Run: headless pygame with SDL's dummy video driver; simulated clock (each Clock.tick advances the game by its frame time, no real sleeping); random seed 0; keys injected as events and as key.get_pressed() state; no mouse input.
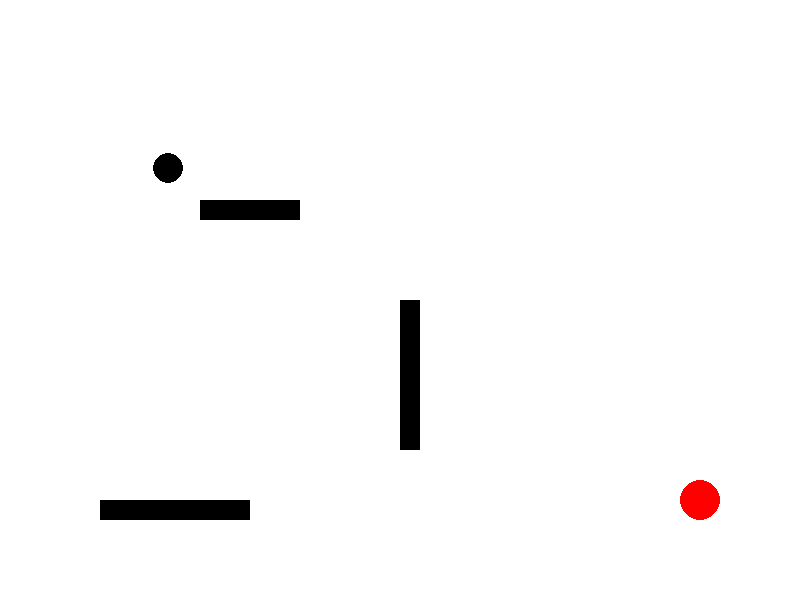
Frame 1 of 4 · flips 1–60 · no input
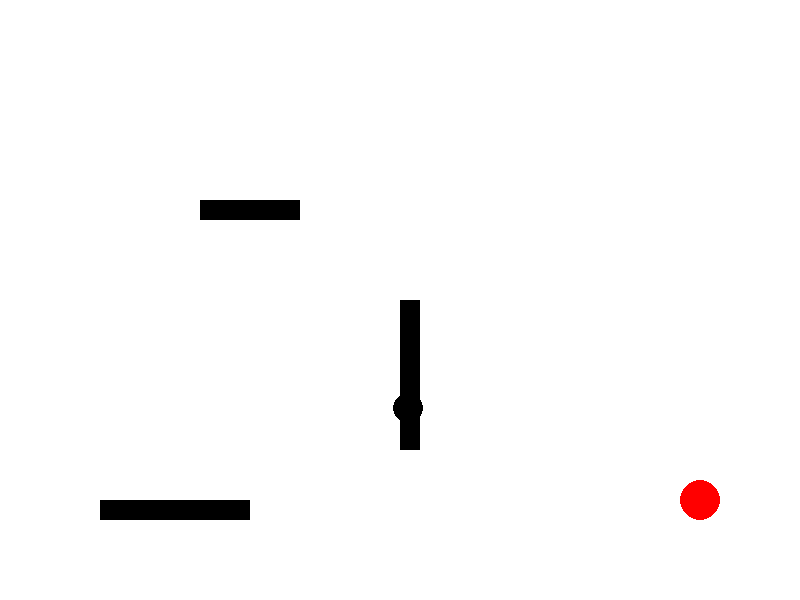
Frame 2 of 4 · flips 61–180 · tapped SPACE, RETURN · held RIGHT (→), D
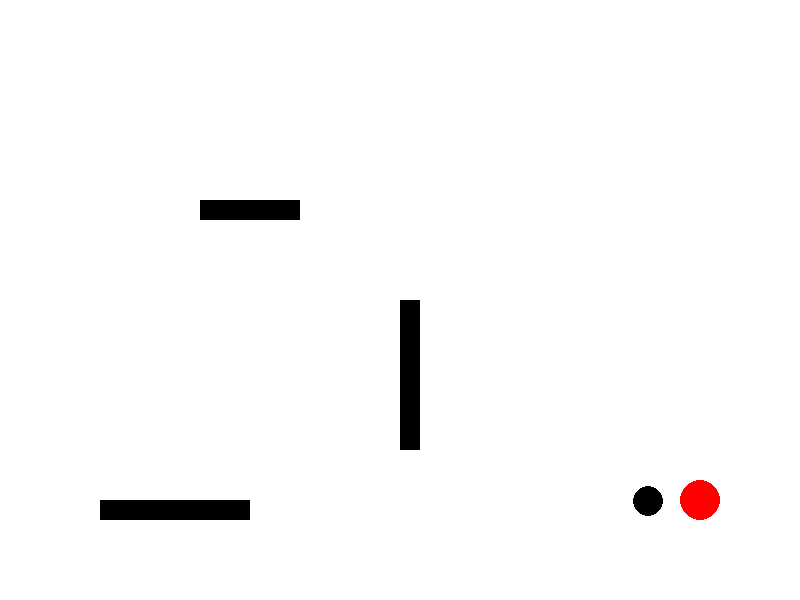
Frame 3 of 4 · flips 181–300 · held DOWN (↓), S
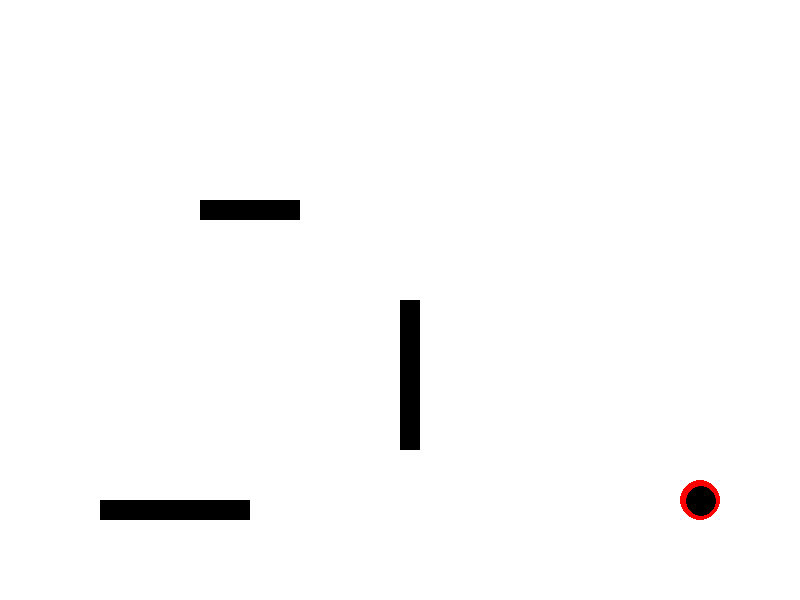
Frame 4 of 4 · flips 301–420 · held LEFT (←), A, UP (↑), W

The pygame program that drew these frames:

from typing import Any
import pygame
import random

# Define colours
BLACK = (0, 0, 0)
WHITE = (255, 255, 255)
RED = (255, 0, 0)

# Initialize Pygame
pygame.init()

# Set up the display
win_size = (800, 600)
window = pygame.display.set_mode(win_size)
pygame.display.set_caption("Behaviour Tree Demo")

# Character properties
char_pos = [50, 50]
char_radius = 15
char_speed = 1

# Obstacle properties
obstacles = [
    pygame.Rect(200, 200, 100, 20),
    pygame.Rect(400, 300, 20, 150),
    pygame.Rect(100, 500, 150, 20)
]

# Goal properties
goal_pos = [700, 500]
goal_radius = 20

# Initialize clock
clock = pygame.time.Clock()

# Behaviour Tree Functions


def move_towards_goal():
    global char_pos
    char_x, char_y = char_pos
    goal_x, goal_y = goal_pos

    if char_x < goal_x:
        char_x += char_speed
    elif char_x > goal_x:
        char_x -= char_speed

    if char_y < goal_y:
        char_y += char_speed
    elif char_y > goal_y:
        char_y -= char_speed

    char_pos = [char_x, char_y]
    return True


def check_collision(pos, radius, rect):
    ''' return true if the character position intersects the rectangle [x,y,w,h] '''
    return False


def avoid_obstacles():
    global char_pos
    char_x, char_y = char_pos

    for obstacle in obstacles:
        if check_collision(char_pos, char_radius, obstacle):
            # If collision, try different directions
            for _ in range(3):
                char_x += random.choice([-1, 1]) * char_speed
                char_y += random.choice([-1, 1]) * char_speed
                char_pos = [char_x, char_y]
                if not check_collision(char_pos, char_radius, obstacle):
                    return True

            return False

    return False


def random_movement():
    global char_pos
    temp_pos = [x+char_speed for x in char_pos]
    for obstacle in obstacles:
        if not check_collision(temp_pos, char_radius, obstacle):
            char_pos = temp_pos
            return True
        else:
            return False
    char_pos = temp_pos
    return True

# Behaviour Tree Nodes


class ActionNode:
    def __init__(self, func) -> None:
        self.func = func

    def execute(self) -> bool:
        return self.func()

    def __call__(self, *args: Any, **kwds: Any) -> Any:
        return self.execute()


class SequenceNode:
    def __init__(self, nodes):
        self.nodes = nodes

    def execute(self):
        for node in self.nodes:
            if not node():
                return False
        return True

    def __call__(self, *args: Any, **kwds: Any) -> Any:
        return self.execute()


class SelectorNode:
    def __init__(self, nodes):
        self.nodes = nodes

    def execute(self):
        for node in self.nodes:
            if node():
                return True
        return False

    def __call__(self, *args: Any, **kwds: Any) -> Any:
        return self.execute()


# Main loop
running = True
while running:
    window.fill(WHITE)

    # Handle events
    for event in pygame.event.get():
        if event.type == pygame.QUIT:
            running = False

    # Draw obstacles
    for obstacle in obstacles:
        pygame.draw.rect(window, BLACK, obstacle)

    # Draw goal
    pygame.draw.circle(window, RED, goal_pos, goal_radius)

    # Draw character
    pygame.draw.circle(window, BLACK, char_pos, char_radius)

    # Behaviour Tree Setup
    tree = SelectorNode([
        SequenceNode([ActionNode(move_towards_goal),
                     ActionNode(avoid_obstacles)]),
        ActionNode(random_movement)
    ])
    tree.execute()

    pygame.display.flip()
    clock.tick(60)

pygame.quit()
